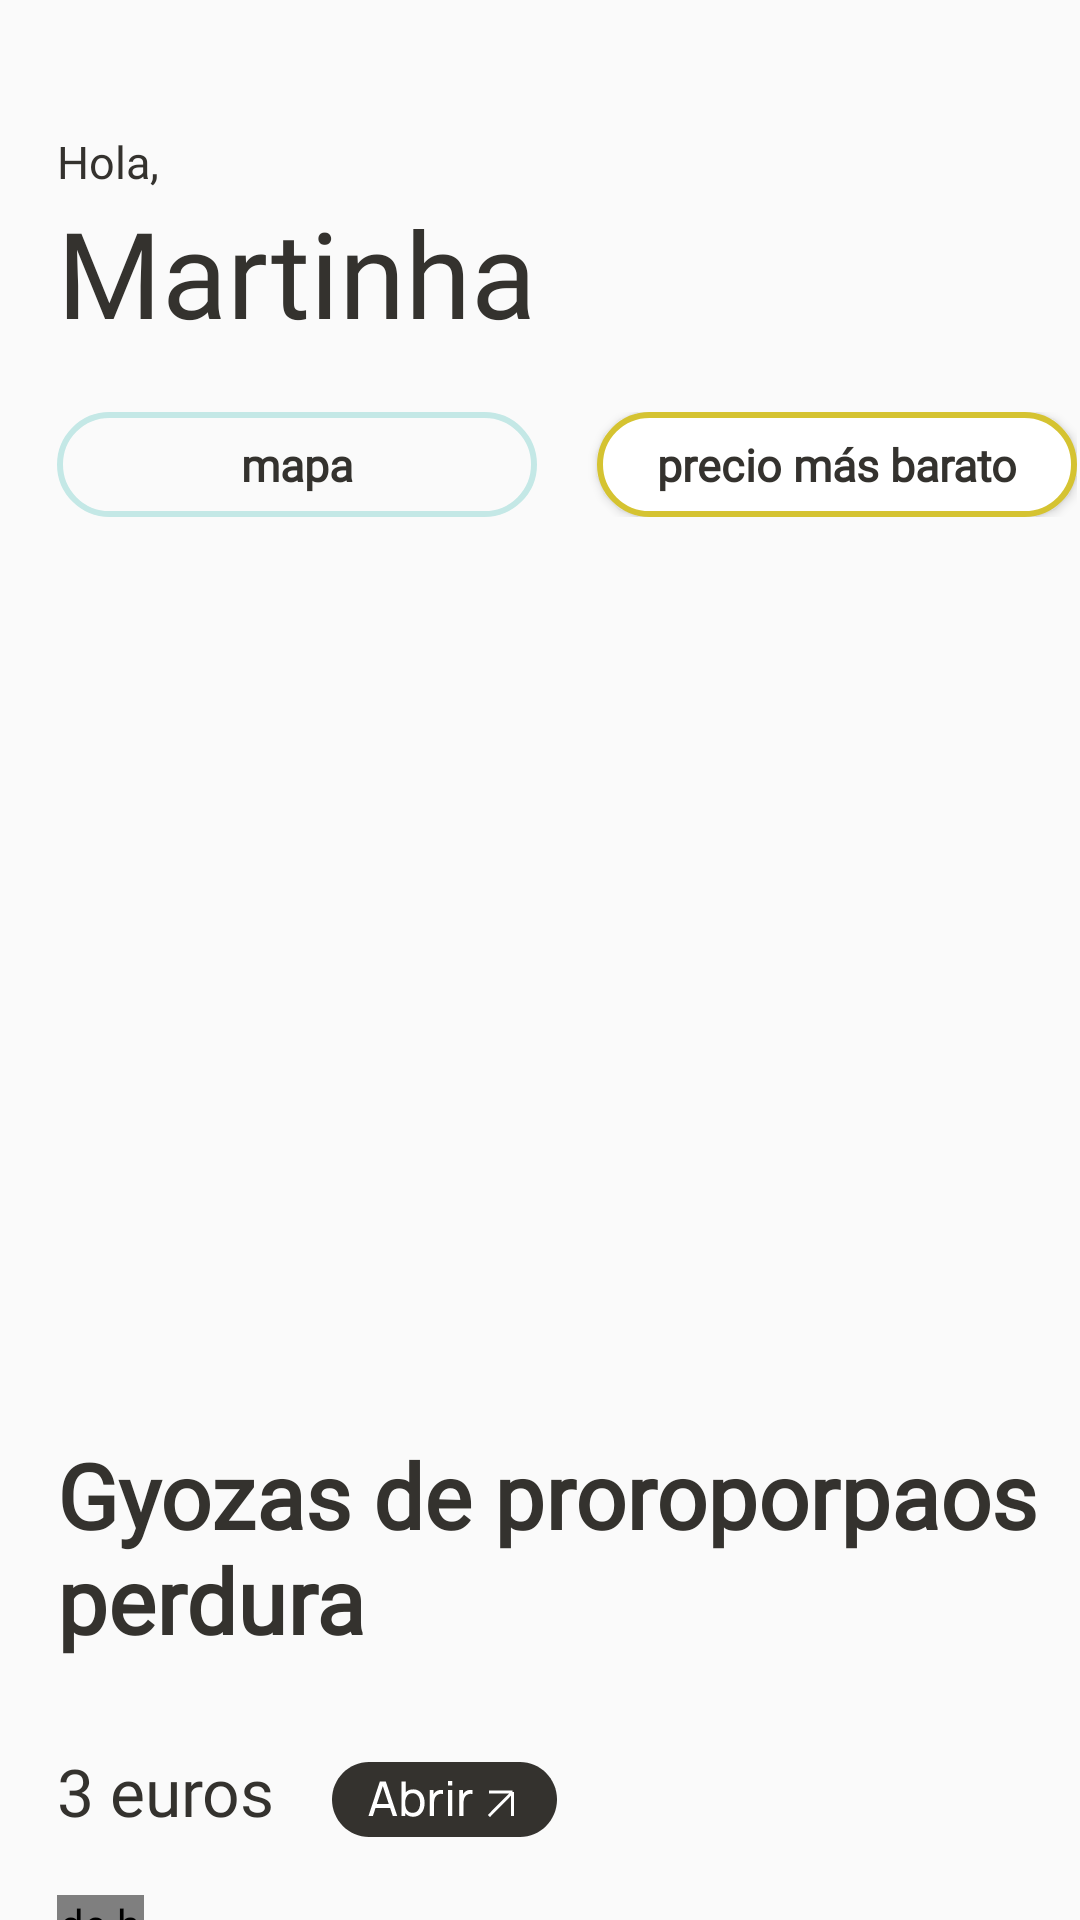

Android layout source for this screen:
<!-- AndroidManifest.xml: application theme Theme.CucharON -->
<!-- res/layout/fragment_home.xml -->
<?xml version="1.0" encoding="utf-8"?>
<FrameLayout xmlns:android="http://schemas.android.com/apk/res/android"
    xmlns:app="http://schemas.android.com/apk/res-auto"
    xmlns:tools="http://schemas.android.com/tools"
    android:layout_width="match_parent"
    android:layout_height="match_parent"
    tools:context="Presentation.Home">

    <androidx.constraintlayout.widget.ConstraintLayout
        android:layout_width="match_parent"
        android:layout_height="match_parent">

        <androidx.viewpager2.widget.ViewPager2
            android:id="@+id/platosSliderHome"
            android:layout_width="wrap_content"
            android:layout_height="250dp"
            android:layout_marginTop="30dp"
            android:clipChildren="false"
            android:clipToPadding="false"
            android:paddingStart="77dp"
            android:paddingEnd="65dp"
            app:layout_constraintEnd_toEndOf="parent"
            app:layout_constraintStart_toStartOf="parent"
            app:layout_constraintTop_toBottomOf="@id/scrollBotones" />

        <TextView
            android:id="@+id/nombrePerfilHome"
            android:layout_width="wrap_content"
            android:layout_height="wrap_content"
            android:layout_marginStart="19dp"
            android:layout_marginTop="64dp"
            android:text="Martinha"
            android:textAppearance="@style/ManropeRegular"

            android:textSize="40sp"
            app:layout_constraintStart_toStartOf="parent"
            app:layout_constraintTop_toTopOf="parent"  />

        <TextView
            android:id="@+id/textView18"
            android:layout_width="wrap_content"
            android:layout_height="wrap_content"
            android:layout_marginStart="19dp"

            android:text="Hola,"
            android:textAppearance="@style/ManropeRegular"
            android:textSize="15sp"
            app:layout_constraintStart_toStartOf="parent"
            app:layout_constraintBottom_toTopOf="@id/nombrePerfilHome"
             />
        <androidx.constraintlayout.widget.ConstraintLayout
            android:id="@+id/scrollBotones"
            android:layout_width="360dp"
            android:layout_height="wrap_content"
            android:layout_marginStart="19dp"
            android:layout_marginEnd="19dp"
            app:layout_constraintStart_toStartOf="parent"
            app:layout_constraintTop_toBottomOf="@+id/nombrePerfilHome">

            <HorizontalScrollView
                android:layout_width="match_parent"
                android:layout_height="wrap_content"
                app:layout_constraintStart_toStartOf="parent"
                app:layout_constraintEnd_toEndOf="parent"
                app:layout_constraintTop_toTopOf="parent"

                android:layout_marginTop="20dp"
                android:layout_marginEnd="20dp"
                android:scrollbars="none"
                >

                <LinearLayout
                    android:layout_width="match_parent"
                    android:layout_height="match_parent"
                    android:orientation="horizontal"
                    >

                    <ToggleButton
                        android:id="@+id/mapaB"
                        android:layout_width="160dp"
                        android:layout_height="35dp"
                        android:layout_marginRight="20dp"
                        android:background="@drawable/boton_home_cercano"
                        android:text="mapa"
                        android:textAppearance="@style/ManropeBold"
                        android:textColor="@color/negroDis"
                        android:textOff="mapa"
                        android:textOn="mapa"
                        android:textSize="15sp"
                        />

                    <ToggleButton
                        android:id="@+id/masBaratoB"
                        android:layout_width="160dp"
                        android:layout_height="35dp"
                        android:textAppearance="@style/ManropeBold"
                        android:textSize="15sp"
                        android:textColor="@color/negroDis"
                        android:textOff="precio más barato"
                        android:textOn="precio más barato"
                        android:text="precio más bajo"
                        android:background="@drawable/boton_verde_sel"
                        android:layout_marginRight="20dp"/>

                    <ToggleButton
                        android:id="@+id/masCaroB"
                        android:layout_width="160dp"
                        android:layout_height="35dp"
                        android:textAppearance="@style/ManropeBold"
                        android:textSize="15sp"
                        android:textOff="precio más alto"
                        android:textOn="precio más alto"
                        android:text="precio más alto"
                        android:textColor="@color/negroDis"
                        android:background="@drawable/boton_plata_sel"
                        android:layout_marginRight="20dp"/>

                    <ToggleButton
                        android:id="@+id/vendedorTopB"
                        android:layout_width="160dp"
                        android:layout_height="35dp"
                        android:textAppearance="@style/ManropeBold"
                        android:textSize="15sp"
                        android:textColor="@color/negroDis"
                        android:textOff="vendedores top"
                        android:textOn="vendedores top"
                        android:text="vendedores top"
                        android:background="@drawable/boton_naranja_sel"/>
                </LinearLayout>
            </HorizontalScrollView>
        </androidx.constraintlayout.widget.ConstraintLayout>

        <TextView
            android:id="@+id/nombrePlatoLabel"
            android:layout_width="match_parent"
            android:layout_height="80dp"
            android:layout_marginStart="19dp"
            android:includeFontPadding="false"
            android:text="Gyozas de proroporpaos perdura"
            android:textAppearance="@style/ManropeBold"
            android:ellipsize="none"
            android:maxLines="2"
            android:textSize="30sp"
            app:layout_constraintStart_toStartOf="parent"
            app:layout_constraintTop_toBottomOf="@+id/platosSliderHome"
            android:layout_marginTop="30dp"/>

        <TextView
            android:id="@+id/precioLabel"
            android:layout_width="wrap_content"
            android:layout_height="wrap_content"
            android:text="3 euros"
            android:textAppearance="@style/ManropeRegular"
            android:textSize="22sp"
            app:layout_constraintStart_toStartOf="parent"
            app:layout_constraintTop_toBottomOf="@+id/nombrePlatoLabel"
            android:layout_marginTop="20dp"
            android:layout_marginStart="19dp"
            />

        <Button
            android:id="@+id/abrirB"
            android:layout_width="75dp"
            android:layout_height="25dp"
            android:background="@drawable/boton_abrir_home"
            app:layout_constraintStart_toEndOf="@id/precioLabel"
            app:layout_constraintTop_toBottomOf="@+id/nombrePlatoLabel"
            android:layout_marginTop="25dp"
            android:layout_marginStart="19dp"
            />

        <LinearLayout
            android:id="@+id/perfilPubLayout"
            android:layout_width="wrap_content"
            android:layout_height="wrap_content"
            android:orientation="horizontal"
            android:layout_marginTop="20dp"
            android:layout_marginStart="19dp"
            app:layout_constraintStart_toStartOf="parent"
            app:layout_constraintTop_toBottomOf="@id/precioLabel">

            <de.hdodenhof.circleimageview.CircleImageView
                android:id="@+id/fotoPerfilPub"
                android:layout_width="29dp"
                android:layout_height="29dp"
                android:layout_marginRight="16dp"
                app:srcCompat="@drawable/abuela" />

            <TextView
                android:id="@+id/nombrePublicador"
                android:layout_width="wrap_content"
                android:layout_height="wrap_content"
                android:layout_gravity="center"
                android:text="Malíah Gonzalez"
                android:textAppearance="@style/ManropeBold"
                android:textSize="15sp" />
        </LinearLayout>

        <TextView
            android:id="@+id/valoracionPerfil"
            android:layout_width="wrap_content"
            android:layout_height="wrap_content"
            app:layout_constraintStart_toStartOf="parent"
            app:layout_constraintTop_toBottomOf="@id/perfilPubLayout"
            android:layout_marginStart="19dp"
            android:layout_marginTop="7dp"
            android:textAppearance="@style/ManropeBold"
            android:textSize="40sp"
            android:textColor="@color/naranjaDis"
            android:text="***" />


    </androidx.constraintlayout.widget.ConstraintLayout>
</FrameLayout>
<!-- resources referenced by this layout -->
<resources>
  <color name="naranjaDis">#FFFF8B30</color>
  <color name="negroDis">#FF34322E</color>
  <!-- drawable boton_plata_sel (drawable) -->
  <?xml version="1.0" encoding="utf-8"?>
  <selector xmlns:android="http://schemas.android.com/apk/res/android">
      <item android:drawable="@drawable/boton_plata" android:state_checked="true"/>
      <item android:drawable="@drawable/boton_plata_linea" ></item>
  </selector>
  <!-- drawable boton_verde_sel (drawable) -->
  <?xml version="1.0" encoding="utf-8"?>
  <selector xmlns:android="http://schemas.android.com/apk/res/android">
      <item android:drawable="@drawable/boton_verde" android:state_checked="true"/>
      <item android:drawable="@drawable/boton_verde_borde" ></item>
  </selector>
  <style name="ManropeBold" parent="TextAppearance.AppCompat">
          <item name="android:textStyle">bold</item>
          <item name="android:textColor">@color/negroDis</item>
          <item name="android:fontFamily">@font/manrope</item>
          <item name="android:textSize">12sp</item>
      </style>
  <style name="ManropeRegular" parent="TextAppearance.AppCompat">
          <item name="android:textStyle">normal</item>
          <item name="android:textColor">@color/negroDis</item>
          <item name="android:fontFamily">@font/manrope</item>
          <item name="android:textSize">15sp</item>
      </style>
  <style name="Theme.CucharON" parent="Base.Theme.CucharON" />
  <!-- drawable boton_azul (drawable) -->
  <?xml version="1.0" encoding="utf-8"?>
  <shape xmlns:android="http://schemas.android.com/apk/res/android">
  
  
          <solid
              android:color="@color/azulDis"
              />
  
          <corners
              android:radius = "34dp"
              />
  
  
  
  </shape>
  <!-- drawable boton_azul_linea (drawable) -->
  <?xml version="1.0" encoding="utf-8"?>
  <shape xmlns:android="http://schemas.android.com/apk/res/android">
  
      <stroke
          android:color="@color/azulDis"
          android:width="2dp"
          />
      <corners
          android:radius = "34dp"
          />
  
  </shape>
  <!-- drawable boton_naranja (drawable) -->
  <?xml version="1.0" encoding="utf-8"?>
  <shape xmlns:android="http://schemas.android.com/apk/res/android">
  <solid
      android:color="@color/naranjaDis"
      />
  
  <corners
      android:radius = "34dp"
      />
  
  
  </shape>
  <!-- drawable boton_naranja_linea (drawable) -->
  <?xml version="1.0" encoding="utf-8"?>
  <shape xmlns:android="http://schemas.android.com/apk/res/android">
  
      <stroke
          android:color="@color/naranjaDis"
          android:width="2dp"
          />
      <corners
          android:radius = "34dp"
          />
  
  </shape>
  <!-- drawable boton_plata (drawable) -->
  <?xml version="1.0" encoding="utf-8"?>
  <shape xmlns:android="http://schemas.android.com/apk/res/android">
      <solid
          android:color="@color/plataDis"
          />
  
      <corners
          android:radius = "34dp"
          />
  
  </shape>
  <!-- drawable boton_plata_linea (drawable) -->
  <?xml version="1.0" encoding="utf-8"?>
  <shape xmlns:android="http://schemas.android.com/apk/res/android">
  
      <stroke
          android:color="@color/plataDis"
          android:width="2dp"
          />
      <corners
          android:radius = "34dp"
          />
  
  </shape>
  <!-- drawable boton_verde (drawable) -->
  <?xml version="1.0" encoding="utf-8"?>
  <shape xmlns:android="http://schemas.android.com/apk/res/android">
      <solid
          android:color="@color/verdeOlivaDis"
          />
  
      <corners
          android:radius = "34dp"
          />
  
  </shape>
  <style name="Base.Theme.CucharON" parent="Theme.AppCompat.Light.NoActionBar">
          
          
      </style>
  <color name="azulDis">#FFC4E8E6</color>
  <color name="plataDis">#E4E4E4</color>
  <color name="verdeOlivaDis">#FFD5C331</color>
  <color name="white">#FFFFFFFF</color>
</resources>
